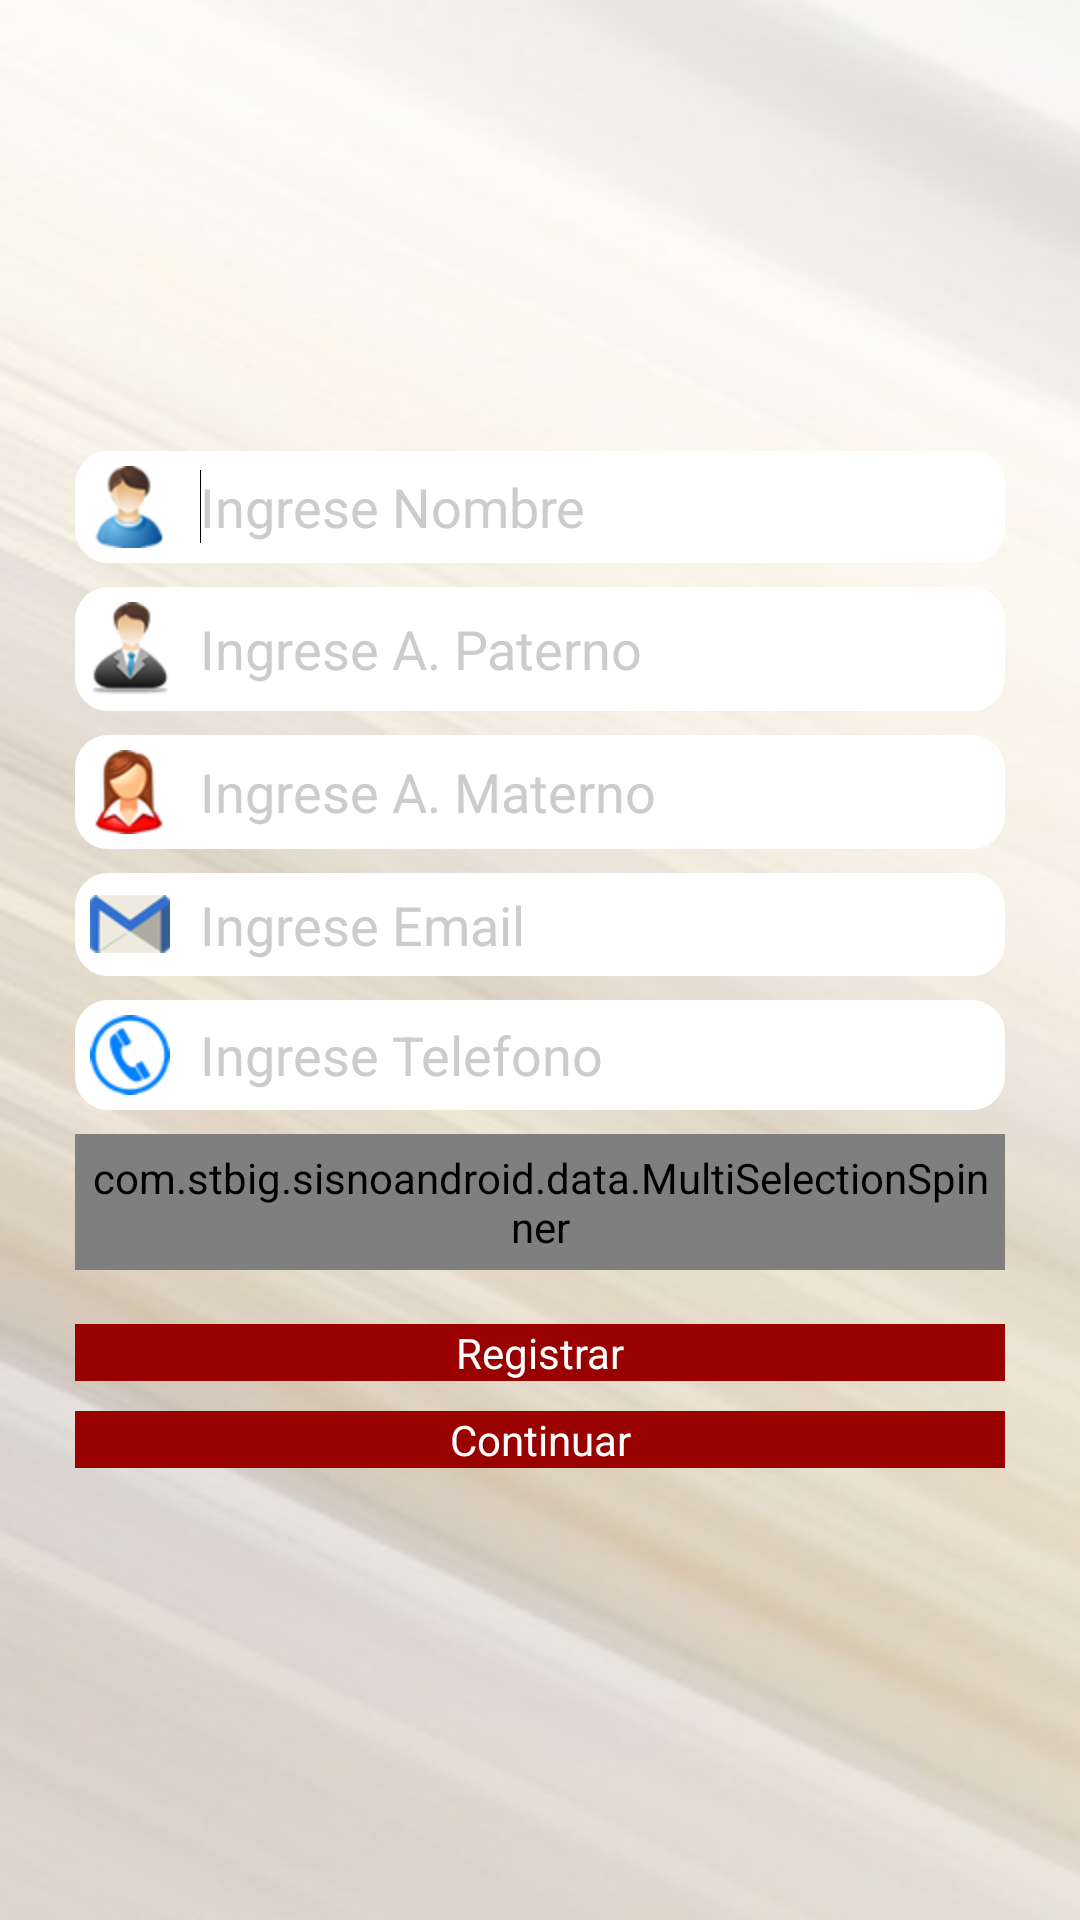

This screen was rendered from an Android layout file. Write that file and the resources it references.
<!-- AndroidManifest.xml: application theme AppTheme -->
<!-- res/layout/activity_main.xml -->
<LinearLayout xmlns:android="http://schemas.android.com/apk/res/android"
    xmlns:tools="http://schemas.android.com/tools"
    android:layout_width="match_parent"
    android:layout_height="match_parent"
    android:background="@drawable/background"
    android:gravity="center"
    android:orientation="vertical"
    android:paddingLeft="25dp"
    android:paddingRight="25dp"
    tools:context="${relativePackage}.${activityClass}" >

    <EditText
        android:id="@+id/txtnombre"
        style="@drawable/fieldtext"
        android:layout_width="match_parent"
        android:layout_height="wrap_content"
        android:layout_marginBottom="8dp"
        android:background="@drawable/fieldtext"
        android:drawableLeft="@drawable/icon_name"
        android:drawablePadding="10dp"
        android:hint="@string/nombre"
        android:textColor="@color/black"
        android:textColorHint="@color/gray" >

        <requestFocus />
    </EditText>

    <EditText
        android:id="@+id/txtpapellido"
        style="@drawable/fieldtext"
        android:layout_width="match_parent"
        android:layout_height="wrap_content"
        android:layout_marginBottom="8dp"
        android:background="@drawable/fieldtext"
        android:drawableLeft="@drawable/icon_paterno"
        android:drawablePadding="10dp"
        android:hint="@string/apellidoPaterno"
        android:textColor="@color/black"
        android:textColorHint="@color/gray" />

    <EditText
        android:id="@+id/txtmapellido"
        style="@drawable/fieldtext"
        android:layout_width="match_parent"
        android:layout_height="wrap_content"
        android:layout_marginBottom="8dp"
        android:background="@drawable/fieldtext"
        android:drawableLeft="@drawable/icon_materno"
        android:drawablePadding="10dp"
        android:hint="@string/apellidoMaterno"
        android:textColor="@color/black"
        android:textColorHint="@color/gray" />

    <EditText
        android:id="@+id/txtemail"
        style="@drawable/fieldtext"
        android:layout_width="match_parent"
        android:layout_height="wrap_content"
        android:layout_marginBottom="8dp"
        android:background="@drawable/fieldtext"
        android:drawableLeft="@drawable/icon_email"
        android:drawablePadding="10dp"
        android:hint="@string/email"
        android:inputType="textEmailAddress"
        android:textColor="@color/black"
        android:textColorHint="@color/gray" />

    <EditText
        android:id="@+id/txttelefono"
        style="@drawable/fieldtext"
        android:layout_width="match_parent"
        android:layout_height="wrap_content"
        android:layout_marginBottom="8dp"
        android:background="@drawable/fieldtext"
        android:drawableLeft="@drawable/icon_phone"
        android:drawablePadding="10dp"
        android:hint="@string/telefono"
        android:inputType="phone"
        android:textColor="@color/black"
        android:textColorHint="@color/gray" />
    
    <com.stbig.sisnoandroid.data.MultiSelectionSpinner  
        android:id="@+id/mySpinner1"  
        android:layout_width="match_parent"  
        android:layout_height="wrap_content"
        android:layout_marginBottom="18dp"
        android:background="@color/white"
        android:padding="5dp" /> 

    <TextView
        android:id="@+id/stienda"
        android:layout_width="match_parent"
        android:layout_height="wrap_content"
        android:layout_marginBottom="18dp"
        android:background="@drawable/fieldtext"
        android:drawableLeft="@drawable/icon_store_row"
        android:drawablePadding="10dp"
        android:gravity="center_vertical"
        android:hint="Seleccione tienda"
        android:textColor="@color/black"
        android:textColorHint="@color/gray"
        android:textSize="20sp"
        android:visibility="gone" />

    <Spinner
        android:id="@+id/sptienda"
        android:layout_width="match_parent"
        android:layout_height="wrap_content"
        android:layout_marginBottom="18dp"
        android:background="@color/white"
        android:padding="5dp"
        android:visibility="gone" />

    <Button
        android:id="@+id/btnregistrar"
        android:layout_width="match_parent"
        android:layout_height="wrap_content"
        android:layout_marginBottom="10dp"
        android:background="@drawable/efecto"
        android:text="@string/registrar"
        android:textColor="@color/white" />

    <Button
        android:id="@+id/btncontinuar"
        android:layout_width="match_parent"
        android:layout_height="wrap_content"
        android:background="@drawable/efecto"
        android:text="@string/continuar"
        android:textColor="@color/white" />

</LinearLayout>
<!-- resources referenced by this layout -->
<resources>
  <color name="black">#000000</color>
  <color name="gray">#CCCCCC</color>
  <color name="white">#FFFFFF</color>
  <!-- drawable background: png bitmap (drawable-hdpi, 355177 bytes) -->
  <!-- drawable efecto (drawable-hdpi) -->
  <?xml version="1.0" encoding="utf-8"?>
  <selector xmlns:android="http://schemas.android.com/apk/res/android" >
      <item android:state_pressed="true" android:drawable="@color/orange"></item>
      <item android:state_focused="true" android:drawable="@color/orange"></item>
      <item android:drawable="@color/wine"></item>
  </selector>
  <!-- drawable fieldtext (drawable-hdpi) -->
  <?xml version="1.0" encoding="utf-8"?>
  <shape xmlns:android="http://schemas.android.com/apk/res/android" >
      <solid android:color="@color/white"></solid>   
  	<stroke android:width="2.3dp" android:color="@color/white"  />
  	<corners android:bottomLeftRadius="10dp"
  	    android:bottomRightRadius="10dp"
  	    android:topLeftRadius="10dp"
  	    android:topRightRadius="10dp"></corners>
  	<padding
      android:left="5dp"
      android:right="5dp"
      android:top="5dp"
      android:bottom="5dp" />
  </shape>
  <!-- drawable icon_email: png bitmap (drawable-hdpi, 44874 bytes) -->
  <!-- drawable icon_materno: png bitmap (drawable-hdpi, 49089 bytes) -->
  <!-- drawable icon_name: png bitmap (drawable-hdpi, 48474 bytes) -->
  <!-- drawable icon_paterno: png bitmap (drawable-hdpi, 47985 bytes) -->
  <!-- drawable icon_phone: png bitmap (drawable-hdpi, 43467 bytes) -->
  <!-- drawable icon_store_row: png bitmap (drawable-hdpi, 45226 bytes) -->
  <string name="apellidoMaterno">Ingrese A. Materno</string>
  <string name="apellidoPaterno">Ingrese A. Paterno</string>
  <string name="continuar">Continuar</string>
  <string name="email">Ingrese Email</string>
  <string name="nombre">Ingrese Nombre</string>
  <string name="registrar">Registrar</string>
  <string name="telefono">Ingrese Telefono</string>
  <style name="AppTheme" parent="AppBaseTheme">
          
          <item name="android:actionBarStyle">@style/MyActionBar</item>        
      	<item name="android:actionBarTabBarStyle">@style/customTabBar</item>
      	<item name="android:actionBarTabStyle">@style/customTabStyle</item>
      	<item name="android:actionModeBackground">@color/bluelight</item>
      </style>
  <color name="orange">#FF3300</color>
  <color name="wine">#990000</color>
  <style name="AppBaseTheme" parent="android:Theme.Light">        
          
      </style>
  <style name="MyActionBar" parent="@android:style/Widget.Holo.Light.ActionBar">
          <item name="android:background">@color/red</item>         
          <item name="android:icon">@android:color/transparent</item>
          <item name="android:titleTextStyle">@style/TitleTextStyle</item>      
      </style>
  <style name="customTabBar" parent="@android:style/Widget.Holo.ActionBar.TabBar">
      	<item name="android:showDividers">middle</item>
      	<item name="android:divider">@color/black</item> 
      	<item name="android:dividerPadding">0dp</item>
      	
  	</style>
  <style name="customTabStyle" parent="@android:style/Widget.Holo.ActionBar.TabView">
      	<item name="android:showDividers">none</item>
      	<item name="android:measureWithLargestChild">true</item>
      	<item name="android:background">@color/black</item>
      	<item name="android:gravity">center</item>
  	</style>
  <color name="bluelight">#169AF4</color>
  <color name="red">#D90000</color>
  <style name="TitleTextStyle" parent="@android:style/TextAppearance.Holo.Widget.ActionBar.Title">
      	<item name="android:textColor">@color/white</item>
    	</style>
</resources>
